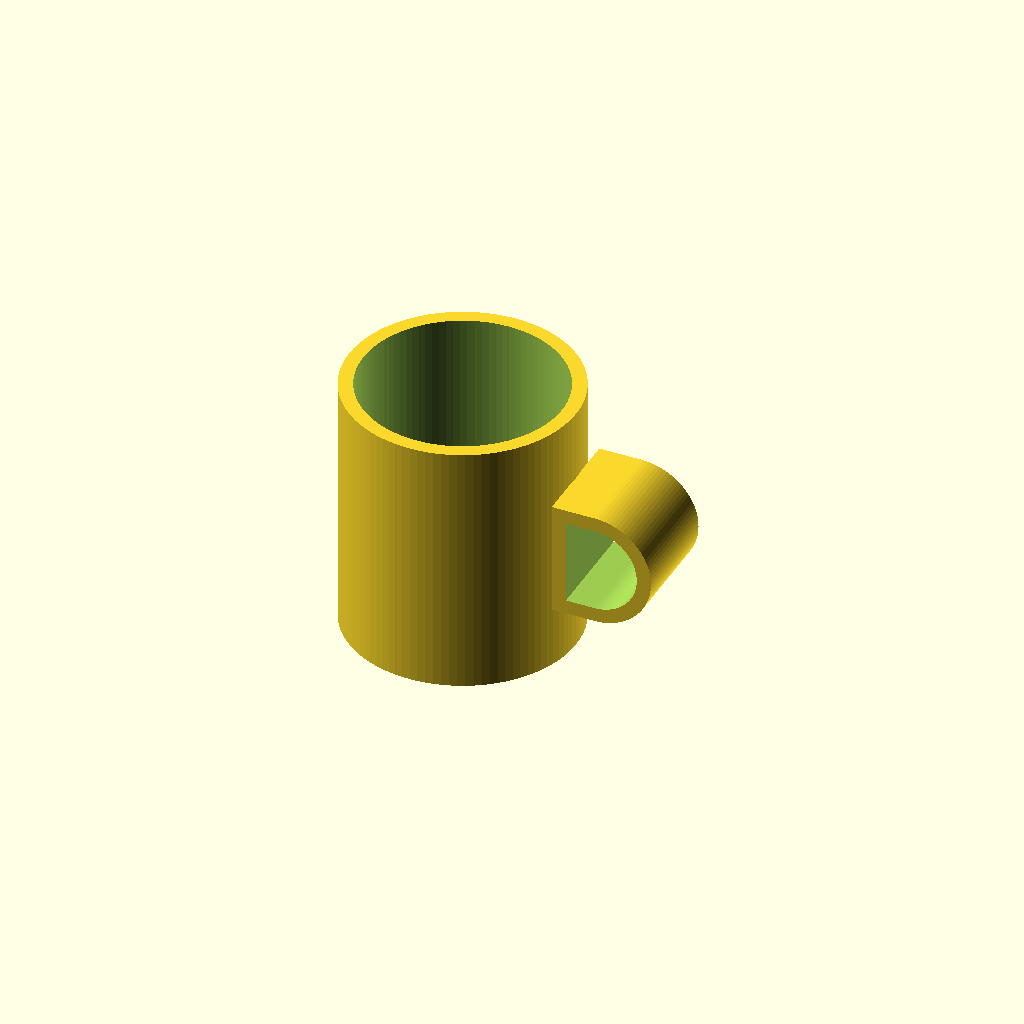
Cell 1: rendered with the file's own defaults.
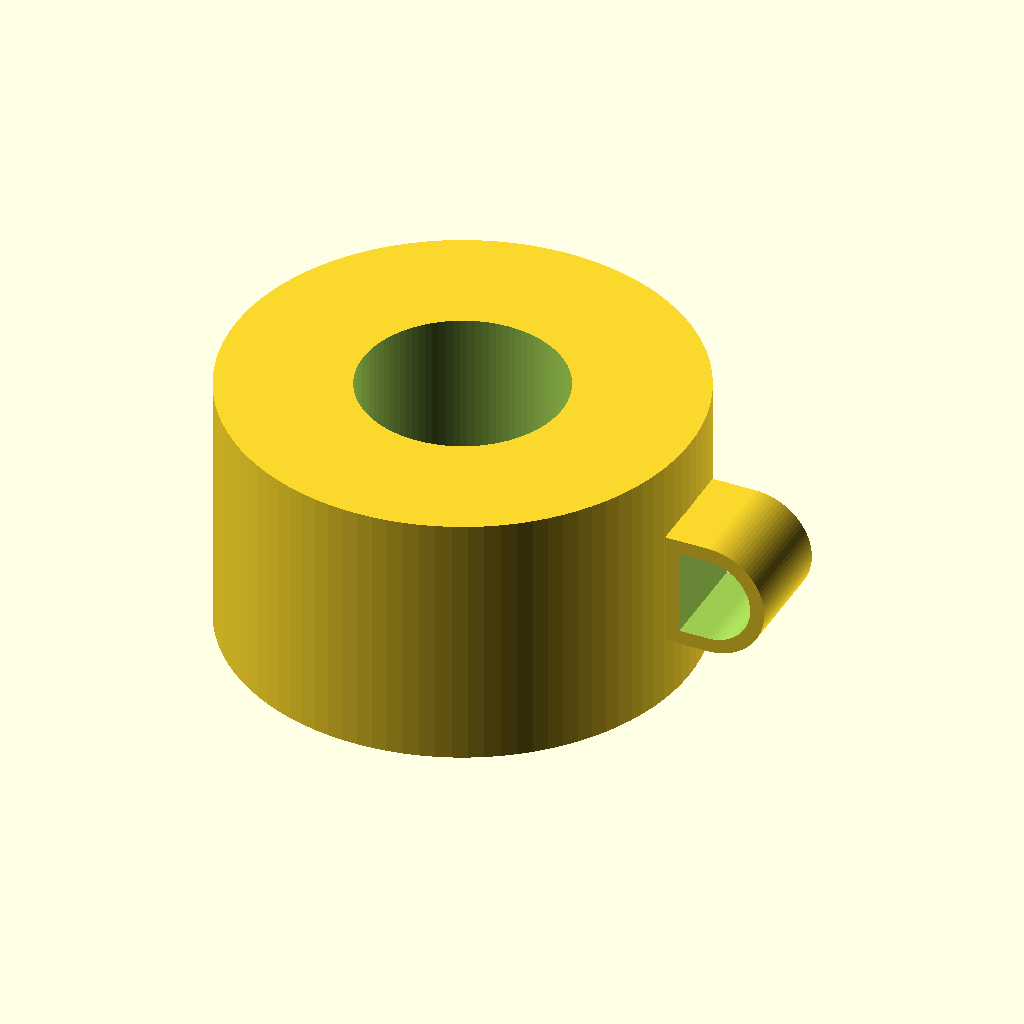
Cell 2: the same model with mug_od = 160.
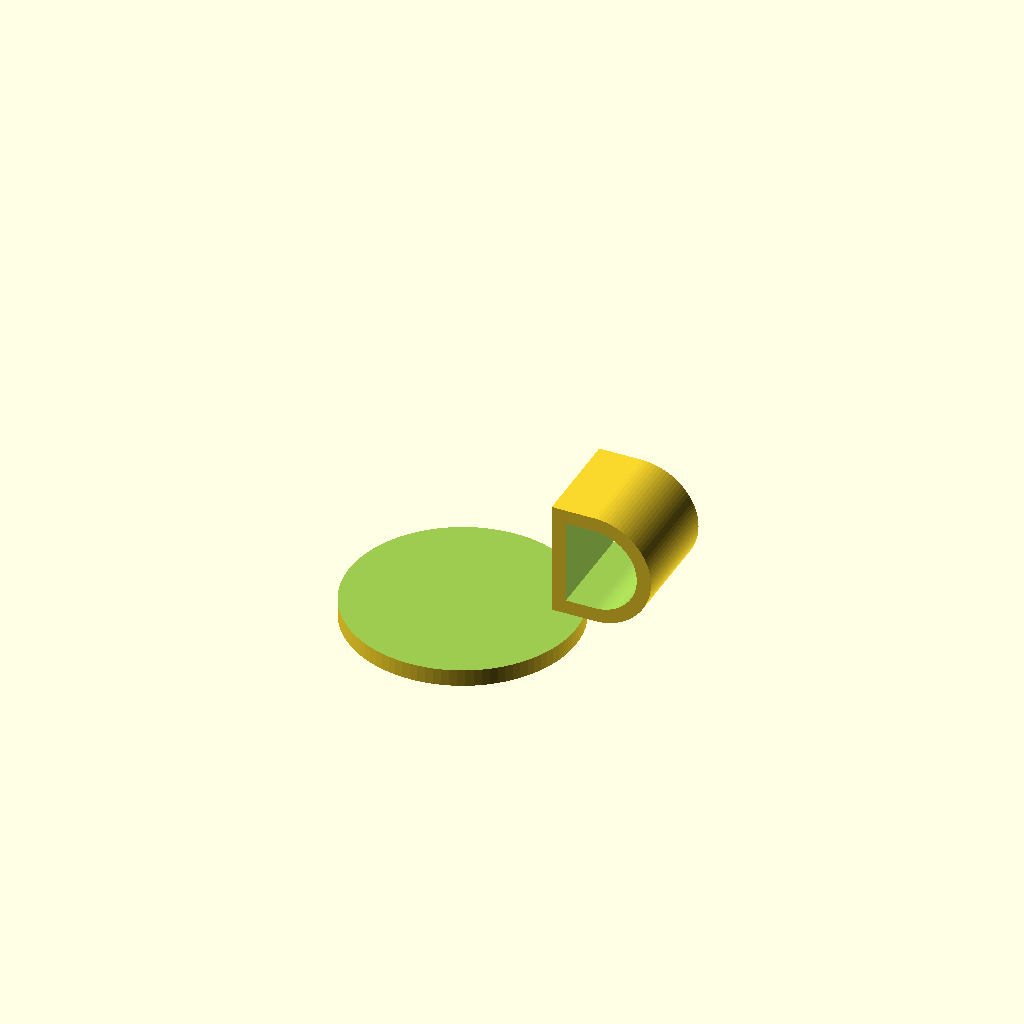
Cell 3: mug_id = 140 (everything else at default).
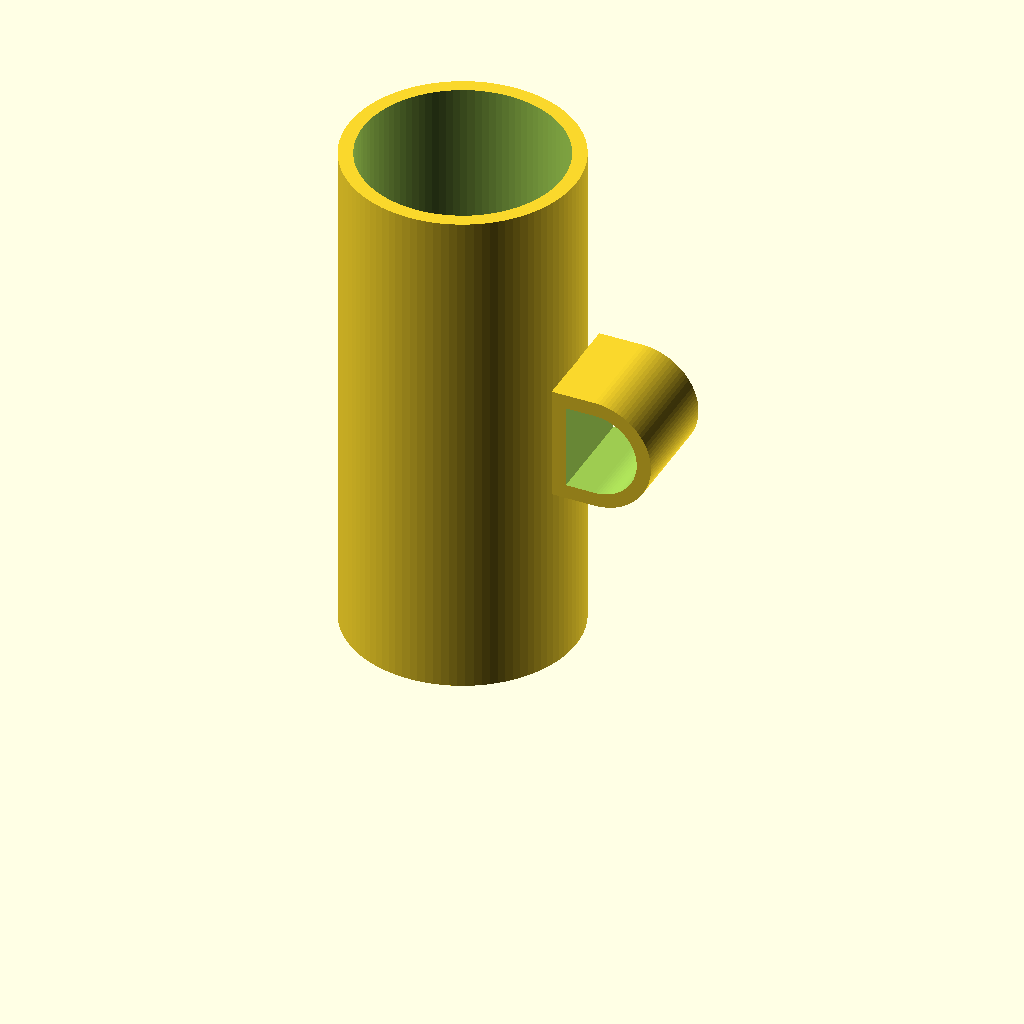
Cell 4: mug_h = 180 (everything else at default).
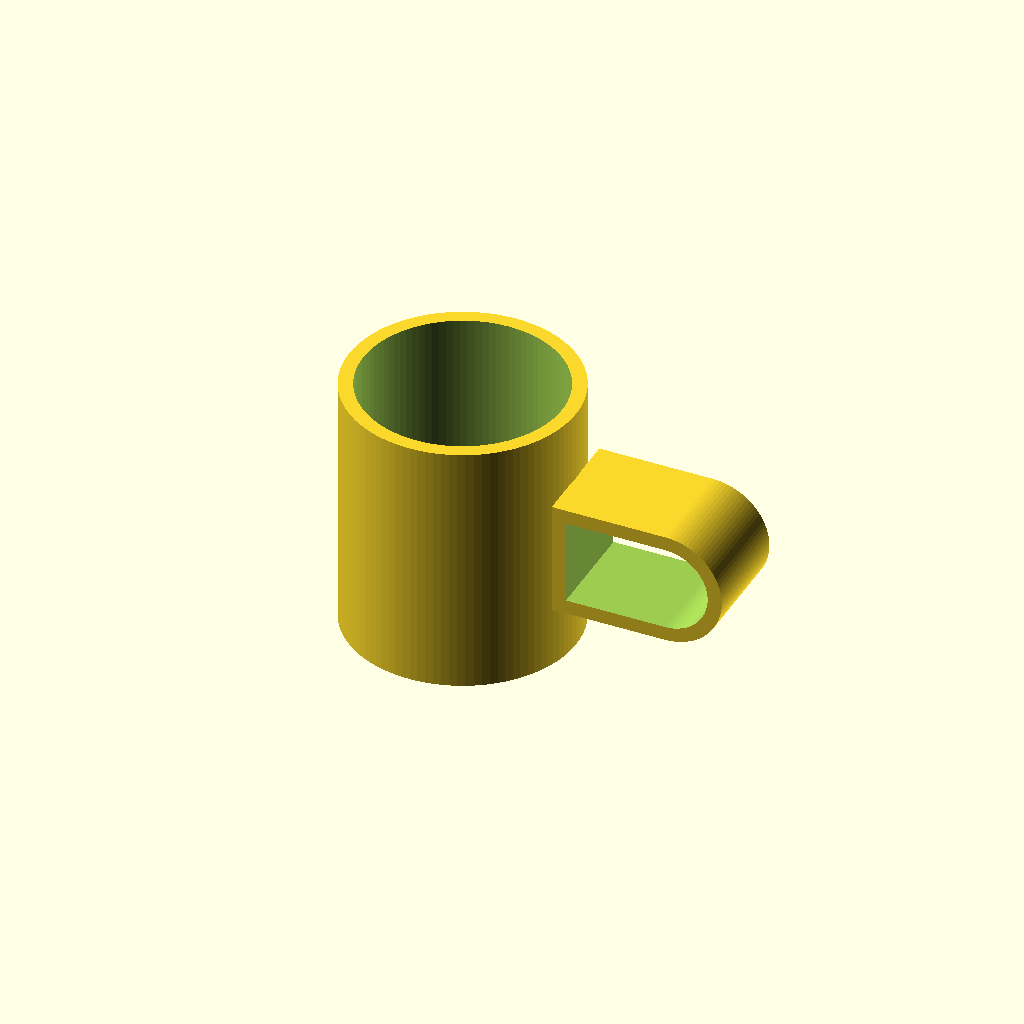
Cell 5 — handle_inner_w set to 50, the other parameters unchanged.
All cells are drawn from one camera (rotation 55°, 0°, 25°, orthographic, colour scheme Cornfield), so only the parameter changes between them.
Source of the model, results/tier-2-offset-handle-mug/iter-png-1_gpt-5-aa985a37631c-2026-04-28T19-00-44-873Z/final.scad:
// Parameters
$fn = 96;

mug_od = 80;
mug_id = 70;
mug_h  = 90;
mug_bottom = 6;

handle_inner_w = 25; // inner D width (X) = 25 mm
handle_inner_h = 30; // inner D height (Z) = 30 mm
handle_wall_t  = 5;  // 2D (XZ) wall thickness around inner D
handle_depth_y = 36; // thickness along Y (tangential)
attach_eps     = 0.2; // small overlap into mug for robust union

// Mug body: outer cylinder minus inner cavity (leaving 6mm bottom)
module mug_body(od, id, h, bottom) {
    difference() {
        cylinder(d = od, h = h);
        translate([0, 0, bottom])
            cylinder(d = id, h = h - bottom + 0.02); // +tiny to ensure open top
    }
}

// 2D inner D shape in XY-plane: X=radial, Y=vertical (will map to Z after rotation)
// Width (X) = handle_inner_w, Height (Y) = handle_inner_h
module d2d_inner(iw, ih) {
    r = ih/2;          // semicircle radius
    d = iw - r;        // rectangle width to make D profile
    intersection() {
        // Clip to half-plane x >= 0 using a large square
        translate([250, 0]) square([500, 500], center = true);
        union() {
            // rectangle from x=0..d, y=-r..r
            translate([d/2, 0]) square([d, ih], center = true);
            // semicircle (circle) on the right
            translate([d, 0]) circle(r = r);
        }
    }
}

// Handle: create 3D by extruding the 2D D profile along Z, then rotate to make extrusion along Y
module handle(iw, ih, wall_t, depth_y, mug_outer_r, z_center, eps) {
    // Place so outer flat of the OUTER D (which is at x = -wall_t) sinks eps into mug at x = mug_outer_r - eps
    dx = mug_outer_r - eps + wall_t;

    translate([dx, 0, z_center])
        rotate([-90, 0, 0]) // Z(extrude) -> Y, Y(2D) -> -Z
            difference() {
                // Outer D: offset the inner D by wall thickness in 2D, then extrude along Z
                linear_extrude(height = depth_y, center = true)
                    offset(delta = wall_t) d2d_inner(iw, ih);
                // Subtract inner D to form the handle hole
                linear_extrude(height = depth_y + 0.4, center = true) // a bit taller for clean subtraction
                    d2d_inner(iw, ih);
            }
}

union() {
    mug_body(mug_od, mug_id, mug_h, mug_bottom);
    handle(handle_inner_w, handle_inner_h, handle_wall_t, handle_depth_y, mug_od/2, mug_h/2, attach_eps);
}
Parameter table extracted from the source (name, type, default, range or options):
mug_od: number, default 80
mug_id: number, default 70
mug_h: number, default 90
mug_bottom: number, default 6
handle_inner_w: number, default 25
handle_inner_h: number, default 30
handle_wall_t: number, default 5
handle_depth_y: number, default 36
attach_eps: number, default 0.2
